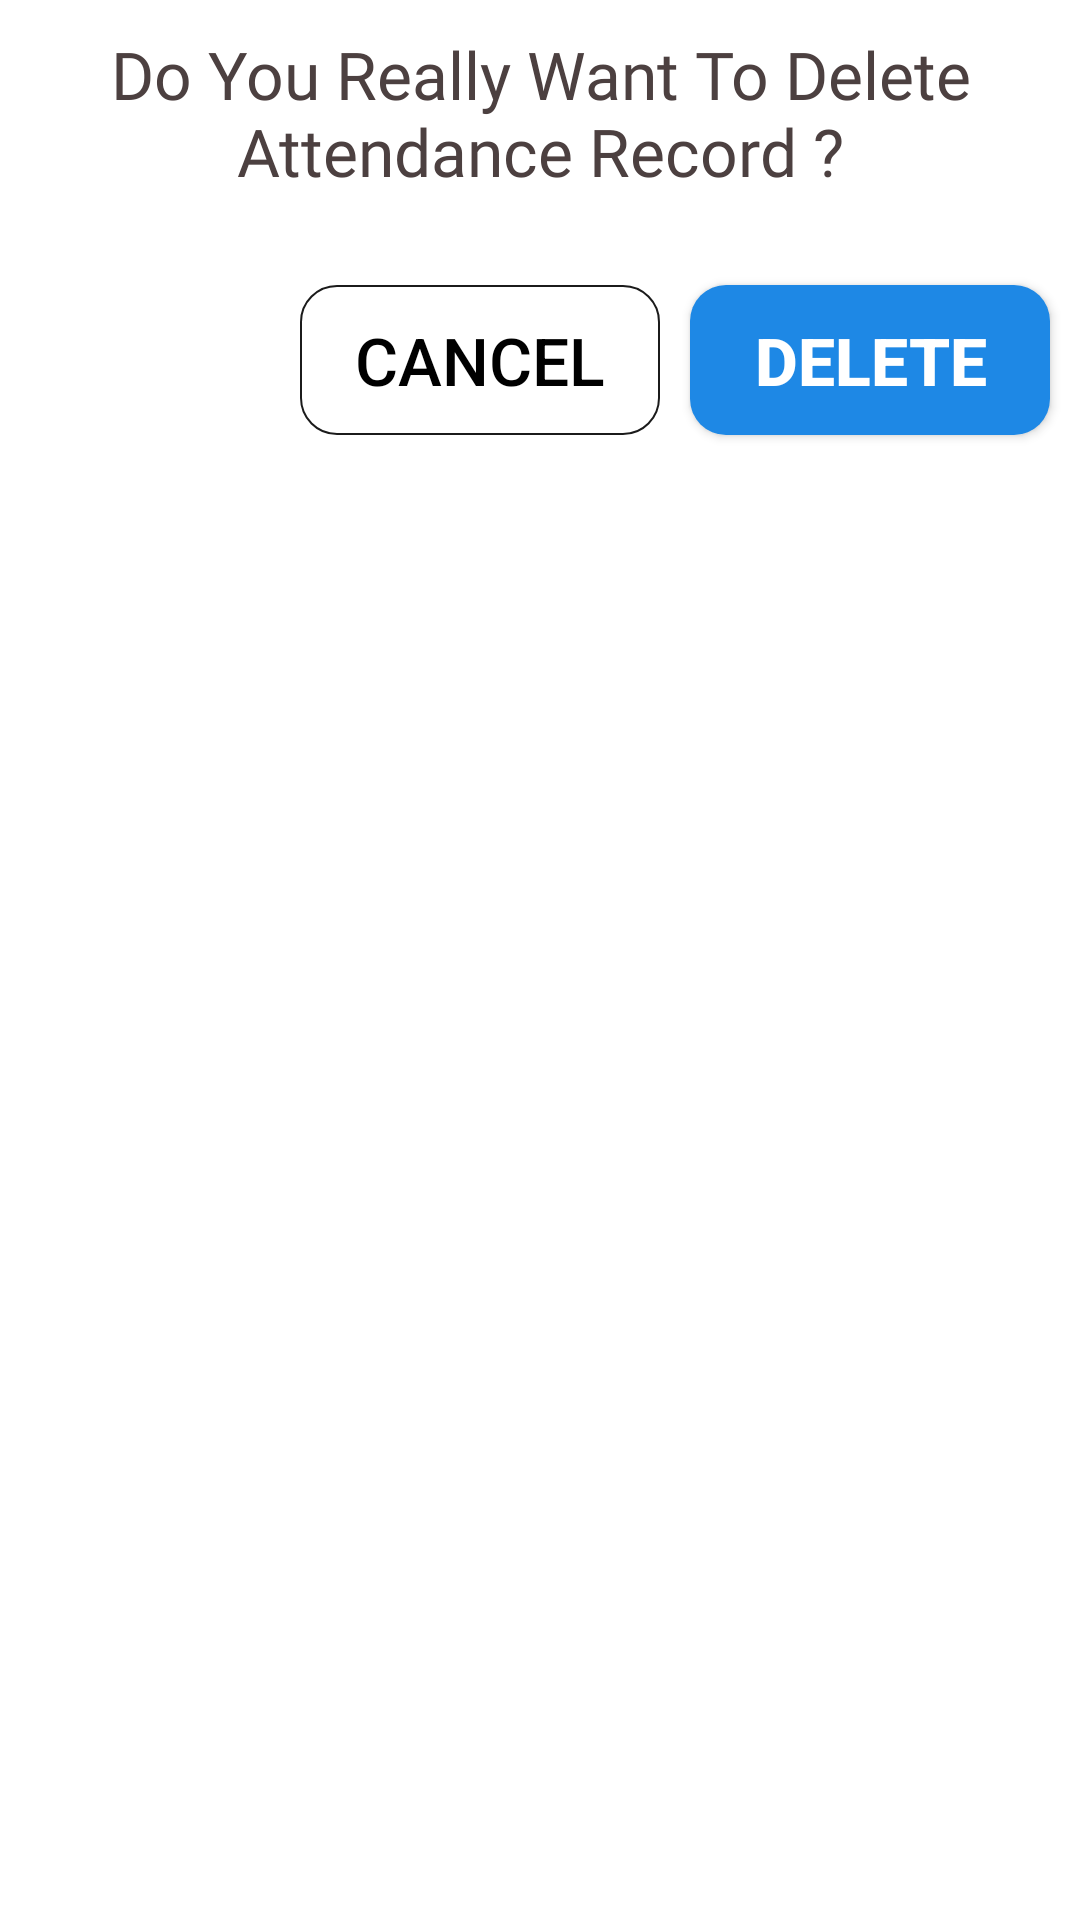

Here is an Android app screen rendered from its layout file. Give the layout XML and the strings, colors and styles it references.
<!-- AndroidManifest.xml: application theme Theme.EvaDevsManagementSystem -->
<!-- res/layout/dialog_delete_attendance.xml -->
<?xml version="1.0" encoding="utf-8"?>
<androidx.constraintlayout.widget.ConstraintLayout xmlns:android="http://schemas.android.com/apk/res/android"
    android:layout_width="match_parent"
    android:layout_height="wrap_content"
    xmlns:app="http://schemas.android.com/apk/res-auto"
    android:background="@drawable/bg_dialog"
    android:minHeight="150dp">

    <TextView
        android:layout_width="match_parent"
        android:layout_height="wrap_content"
        app:layout_constraintTop_toTopOf="parent"
        android:text="Do You Really Want To Delete Attendance Record ?"
        android:textColor="#4C4040"
        android:gravity="center"
        android:fontFamily="@font/roboto_medium"
        android:textSize="22dp"
        android:layout_marginTop="10dp"
        android:id="@+id/deleteText"
        />

    <Button
        android:layout_width="120dp"
        android:layout_height="50dp"
        app:layout_constraintTop_toBottomOf="@id/deleteText"
        app:layout_constraintEnd_toEndOf="parent"
        android:layout_marginEnd="10dp"
        android:layout_marginTop="30dp"
        android:background="@drawable/bg_addstudent_bt"
        android:text="Delete"
        android:gravity="center"
        android:textColor="#fff"
        android:textSize="22dp"
        android:textStyle="bold"
        android:id="@+id/deleteAttendanceBT"
        />
    <Button
        android:layout_width="120dp"
        android:layout_height="50dp"
        app:layout_constraintTop_toBottomOf="@id/deleteText"
        app:layout_constraintEnd_toStartOf="@+id/deleteAttendanceBT"
        android:layout_marginEnd="10dp"
        android:layout_marginTop="30dp"
        android:background="@drawable/bg_cancel_bt"
        android:text="Cancel"
        android:gravity="center"
        android:textColor="#000"
        android:textSize="22dp"
        android:id="@+id/cancelDialogBT"
        />
</androidx.constraintlayout.widget.ConstraintLayout>
<!-- resources referenced by this layout -->
<resources>
  <!-- drawable bg_addstudent_bt (drawable) -->
  <?xml version="1.0" encoding="utf-8"?>
  <shape android:shape="rectangle"  xmlns:android="http://schemas.android.com/apk/res/android">
      <solid
          android:color="@color/blue"
          />
      <corners
          android:radius="12dp"
          />
  </shape>
  <!-- drawable bg_cancel_bt (drawable) -->
  <?xml version="1.0" encoding="utf-8"?>
  <shape android:shape="rectangle" xmlns:android="http://schemas.android.com/apk/res/android">
  
      <corners
          android:radius="12dp"
          />
      <stroke
          android:width="0.7dp"
          android:color="#E4000000"
          />
  </shape>
  <!-- drawable bg_dialog (drawable) -->
  <?xml version="1.0" encoding="utf-8"?>
  <shape android:shape="rectangle" xmlns:android="http://schemas.android.com/apk/res/android">
  
      <corners
          android:radius="15dp"
          />
  
      <solid
          android:color="#fff"
          />
  </shape>
  <style name="Theme.EvaDevsManagementSystem" parent="Base.Theme.EvaDevsManagementSystem" />
  <color name="blue">#1E88E5</color>
  <style name="Base.Theme.EvaDevsManagementSystem" parent="Theme.MaterialComponents.Light.NoActionBar">
          
          
          <item name="materialButtonStyle">@style/myOwnStyle</item>
          <item name="android:windowLightStatusBar">true</item>
          <item name="android:statusBarColor">@color/blue</item>
      </style>
  <style name="myOwnStyle" />
</resources>
